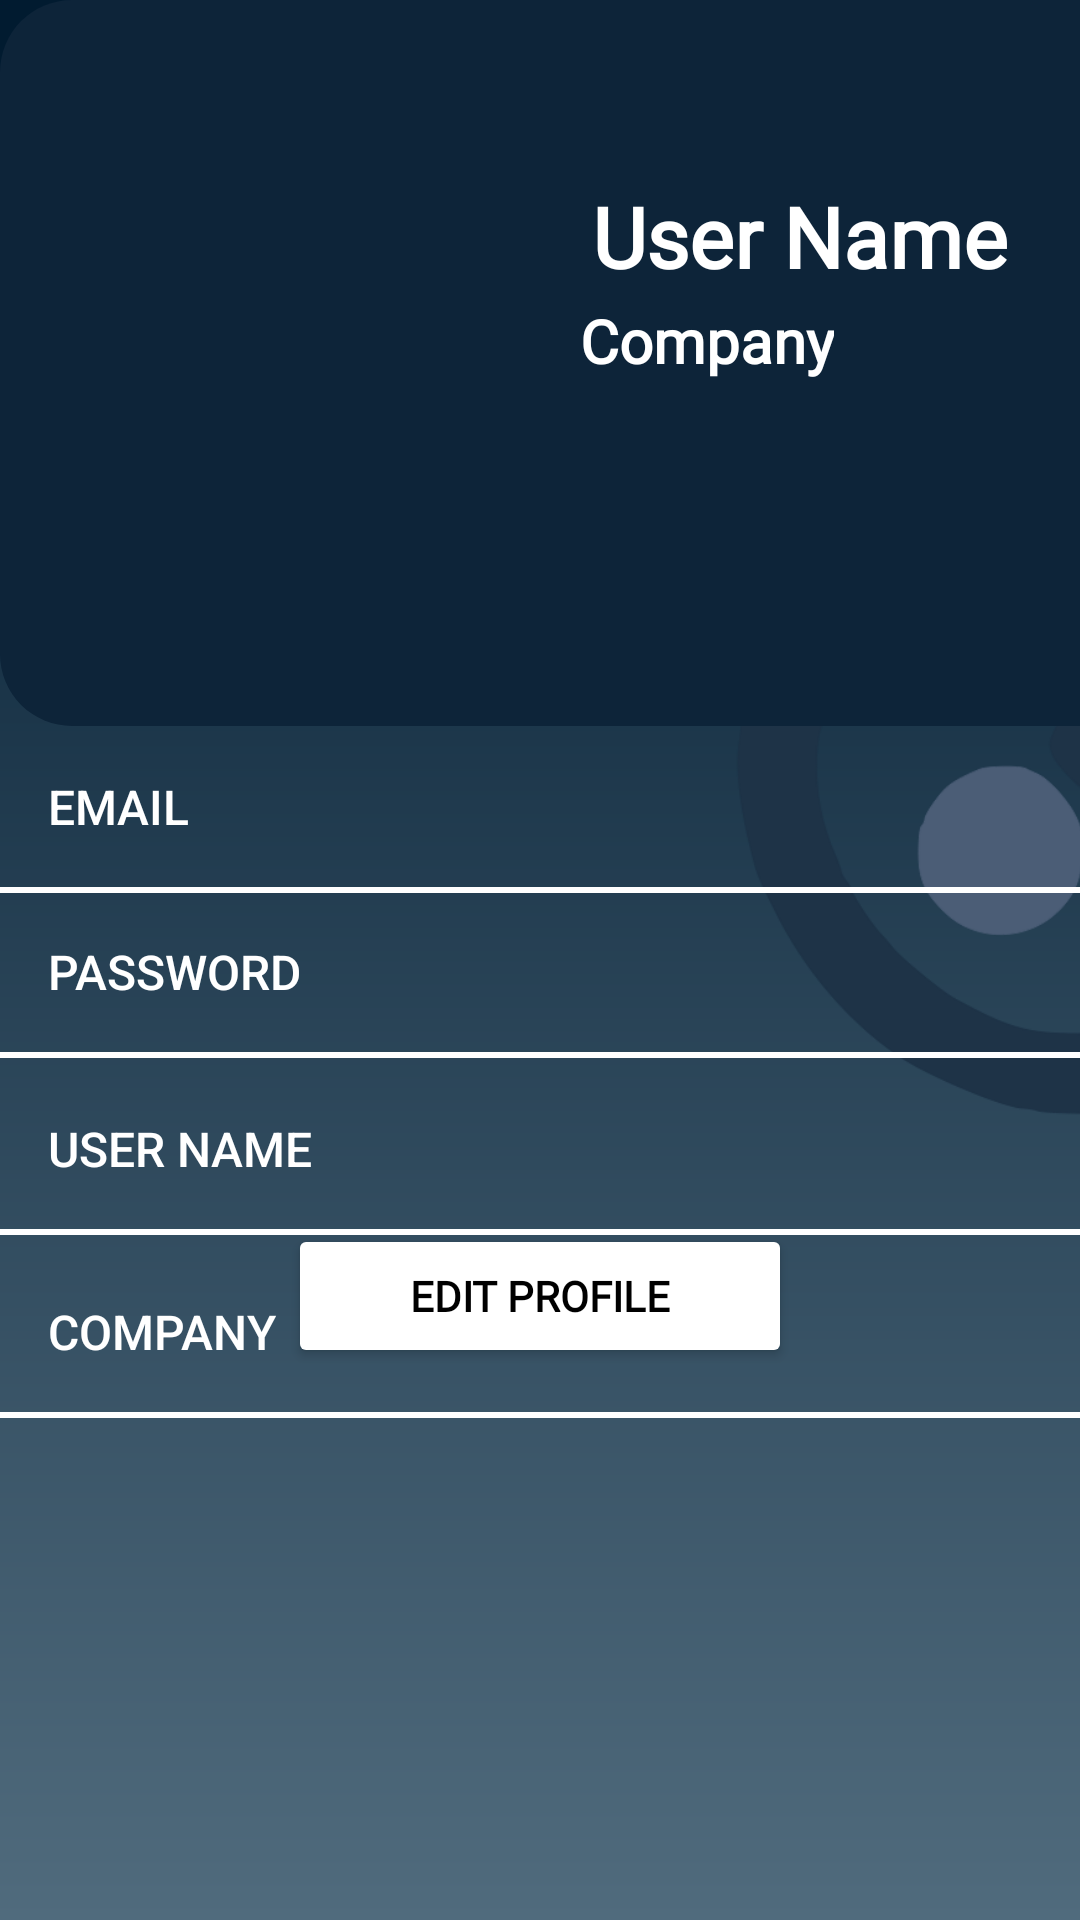

The Android layout XML behind this screen, and the referenced resources:
<!-- AndroidManifest.xml: application theme Theme.DroidDesign -->
<!-- res/layout/attendee_user_profile.xml -->
<?xml version="1.0" encoding="utf-8"?>
<androidx.constraintlayout.widget.ConstraintLayout xmlns:android="http://schemas.android.com/apk/res/android"
    xmlns:app="http://schemas.android.com/apk/res-auto"
    xmlns:tools="http://schemas.android.com/tools"
    android:layout_width="match_parent"
    android:layout_height="match_parent"
    android:background="@drawable/gradient_background">

    <ImageView
        android:id="@+id/logo_large"
        android:layout_width="845dp"
        android:layout_height="845dp"
        android:layout_marginBottom="16dp"
        android:contentDescription="@string/biglogo"
        app:layout_constraintBottom_toBottomOf="parent"
        app:layout_constraintEnd_toEndOf="parent"
        app:layout_constraintHorizontal_bias="0.034"
        app:layout_constraintStart_toStartOf="parent"
        app:srcCompat="@drawable/conclave_logo_large_dark" />

    <Button
        android:id="@+id/edit_profile_button"
        android:layout_width="0dp"
        android:layout_height="wrap_content"
        android:layout_marginStart="96dp"
        android:layout_marginEnd="96dp"
        android:layout_marginBottom="184dp"
        android:backgroundTint="@android:color/white"
        android:fontFamily="@font/nunitosans"
        android:text="@string/edit_profile"
        android:textColor="@android:color/black"
        android:textStyle="bold"
        app:layout_constraintBottom_toBottomOf="parent"
        app:layout_constraintEnd_toEndOf="parent"
        app:layout_constraintHorizontal_bias="0.0"
        app:layout_constraintStart_toStartOf="parent" />

    <ImageView
        android:id="@+id/imageView7"
        android:layout_width="410dp"
        android:layout_height="242dp"
        android:contentDescription="@string/blue_square"
        app:layout_constraintStart_toStartOf="parent"
        app:layout_constraintTop_toTopOf="parent"
        app:srcCompat="@drawable/edit_description_background" />

    <TextView
        android:id="@+id/editTextUsername"
        android:layout_width="wrap_content"
        android:layout_height="wrap_content"
        android:layout_marginTop="60dp"
        android:layout_marginEnd="74dp"
        android:background="@android:color/transparent"
        android:fontFamily="@font/nunitosans"
        android:text="@string/user_name"
        android:textColor="@android:color/white"
        android:textSize="28sp"
        android:textStyle="bold"
        app:layout_constraintEnd_toEndOf="@+id/imageView7"
        app:layout_constraintTop_toTopOf="parent" />

    <TextView
        android:id="@+id/editTextCompany"
        android:layout_width="wrap_content"
        android:layout_height="wrap_content"
        android:layout_marginTop="100dp"
        android:layout_marginEnd="132dp"
        android:background="@android:color/transparent"
        android:fontFamily="@font/nunitosans"
        android:text="@string/company"
        android:textColor="@android:color/white"
        android:textSize="20sp"
        android:textStyle="bold"
        app:layout_constraintEnd_toEndOf="@+id/imageView7"
        app:layout_constraintTop_toTopOf="parent" />

    <Button
        android:id="@+id/EditUserEmail"
        android:layout_width="match_parent"
        android:layout_height="wrap_content"
        android:background="@drawable/transparent_button"
        android:gravity="start"
        android:padding="16dp"
        android:text="@string/email"
        android:textColor="#FFFFFF"
        android:textSize="16sp"
        app:layout_constraintEnd_toEndOf="parent"
        app:layout_constraintStart_toStartOf="parent"
        app:layout_constraintTop_toBottomOf="@+id/imageView7" />

    <Button
        android:id="@+id/EditUserPassword"
        android:layout_width="match_parent"
        android:layout_height="wrap_content"
        android:layout_marginTop="297dp"
        android:background="@drawable/transparent_button"
        android:gravity="start"
        android:padding="16dp"
        android:text="@string/password"
        android:textColor="#FFFFFF"
        android:textSize="16sp"
        app:layout_constraintEnd_toEndOf="parent"
        app:layout_constraintHorizontal_bias="0.0"
        app:layout_constraintStart_toStartOf="parent"
        app:layout_constraintTop_toTopOf="parent" />

    <Button
        android:id="@+id/EditUserName"
        android:layout_width="match_parent"
        android:layout_height="wrap_content"
        android:layout_marginTop="356dp"
        android:background="@drawable/transparent_button"
        android:gravity="start"
        android:padding="16dp"
        android:text="@string/user_name"
        android:textColor="#FFFFFF"
        android:textSize="16sp"
        app:layout_constraintEnd_toEndOf="parent"
        app:layout_constraintHorizontal_bias="0.0"
        app:layout_constraintStart_toStartOf="parent"
        app:layout_constraintTop_toTopOf="parent"
        tools:ignore="DuplicateSpeakableTextCheck" />

    <Button
        android:id="@+id/EditUserCompany"
        android:layout_width="match_parent"
        android:layout_height="wrap_content"
        android:layout_marginTop="417dp"
        android:background="@drawable/transparent_button"
        android:gravity="start"
        android:padding="16dp"
        android:text="@string/company"
        android:textColor="#FFFFFF"
        android:textSize="16sp"
        app:layout_constraintEnd_toEndOf="parent"
        app:layout_constraintHorizontal_bias="0.0"
        app:layout_constraintStart_toStartOf="parent"
        app:layout_constraintTop_toTopOf="parent"
        tools:ignore="DuplicateSpeakableTextCheck" />

    <View
        android:id="@+id/view"
        android:layout_width="match_parent"
        android:layout_height="2dp"
        android:background="@android:color/white"
        app:layout_constraintEnd_toEndOf="parent"
        app:layout_constraintStart_toStartOf="parent"
        app:layout_constraintTop_toBottomOf="@id/EditUserEmail" />

    <View
        android:layout_width="match_parent"
        android:layout_height="2dp"
        android:background="@android:color/white"
        app:layout_constraintEnd_toEndOf="parent"
        app:layout_constraintStart_toStartOf="parent"
        app:layout_constraintTop_toBottomOf="@id/EditUserPassword" />

    <View
        android:layout_width="match_parent"
        android:layout_height="2dp"
        android:background="@android:color/white"
        app:layout_constraintEnd_toEndOf="parent"
        app:layout_constraintStart_toStartOf="parent"
        app:layout_constraintTop_toBottomOf="@id/EditUserName" />

    <View
        android:layout_width="match_parent"
        android:layout_height="2dp"
        android:background="@android:color/white"
        app:layout_constraintEnd_toEndOf="parent"
        app:layout_constraintStart_toStartOf="parent"
        app:layout_constraintTop_toBottomOf="@id/EditUserCompany" />

    <ImageView
        android:id="@+id/imageView"
        android:layout_width="wrap_content"
        android:layout_height="wrap_content"
        android:layout_marginStart="36dp"
        android:layout_marginTop="62dp"
        android:layout_marginEnd="24dp"
        android:contentDescription="@string/placeholderimage"
        app:layout_constraintEnd_toStartOf="@+id/editTextUsername"
        app:layout_constraintStart_toStartOf="parent"
        app:layout_constraintTop_toTopOf="parent"
        tools:srcCompat="@tools:sample/avatars" />


</androidx.constraintlayout.widget.ConstraintLayout>
<!-- resources referenced by this layout -->
<resources>
  <!-- drawable conclave_logo_large_dark: vector/xml drawable (drawable, 8770 chars, omitted) -->
  <!-- drawable edit_description_background (drawable) -->
  <shape xmlns:android="http://schemas.android.com/apk/res/android">
      <solid android:color="#0D2439"/> 
      <corners android:radius="24dp"/> 
  </shape>
  <!-- drawable gradient_background (drawable) -->
  <?xml version="1.0" encoding="utf-8"?>
  <shape xmlns:android="http://schemas.android.com/apk/res/android"
      android:shape="rectangle">
      <gradient android:angle="1"
          android:startColor="#011B30"
          android:centerColor="#011B30"
          android:centerY=".05"
          android:endColor="#506B7D"
          android:type="linear" />
  </shape>
  <!-- drawable transparent_button (drawable) -->
  <?xml version="1.0" encoding="utf-8"?>
  <shape xmlns:android="http://schemas.android.com/apk/res/android">
      <solid android:color="@android:color/transparent"/>
  </shape>
  <string name="biglogo">big logo</string>
  <string name="blue_square">Blue Square</string>
  <string name="company">Company</string>
  <string name="edit_profile">Edit Profile</string>
  <string name="email">Email</string>
  <string name="password">Password</string>
  <string name="placeholderimage">Placeholder image description</string>
  <string name="user_name">User Name</string>
  <style name="Theme.DroidDesign" parent="Base.Theme.DroidDesign">
          <item name="android:itemTextAppearance">@style/MenuItemTextStyle</item>
      </style>
  <style name="Base.Theme.DroidDesign" parent="Theme.Material3.DayNight.NoActionBar">
          
          
          <item name="colorPrimary">@color/bg_dark</item>
          <item name="colorSecondary">@color/bg_dark</item>
          <item name="android:windowBackground">@android:color/transparent</item>
      </style>
  <style name="MenuItemTextStyle" parent="TextAppearance.AppCompat">
          <item name="android:textColor">@android:color/white</item>
      </style>
  <color name="bg_dark">#051122</color>
</resources>
